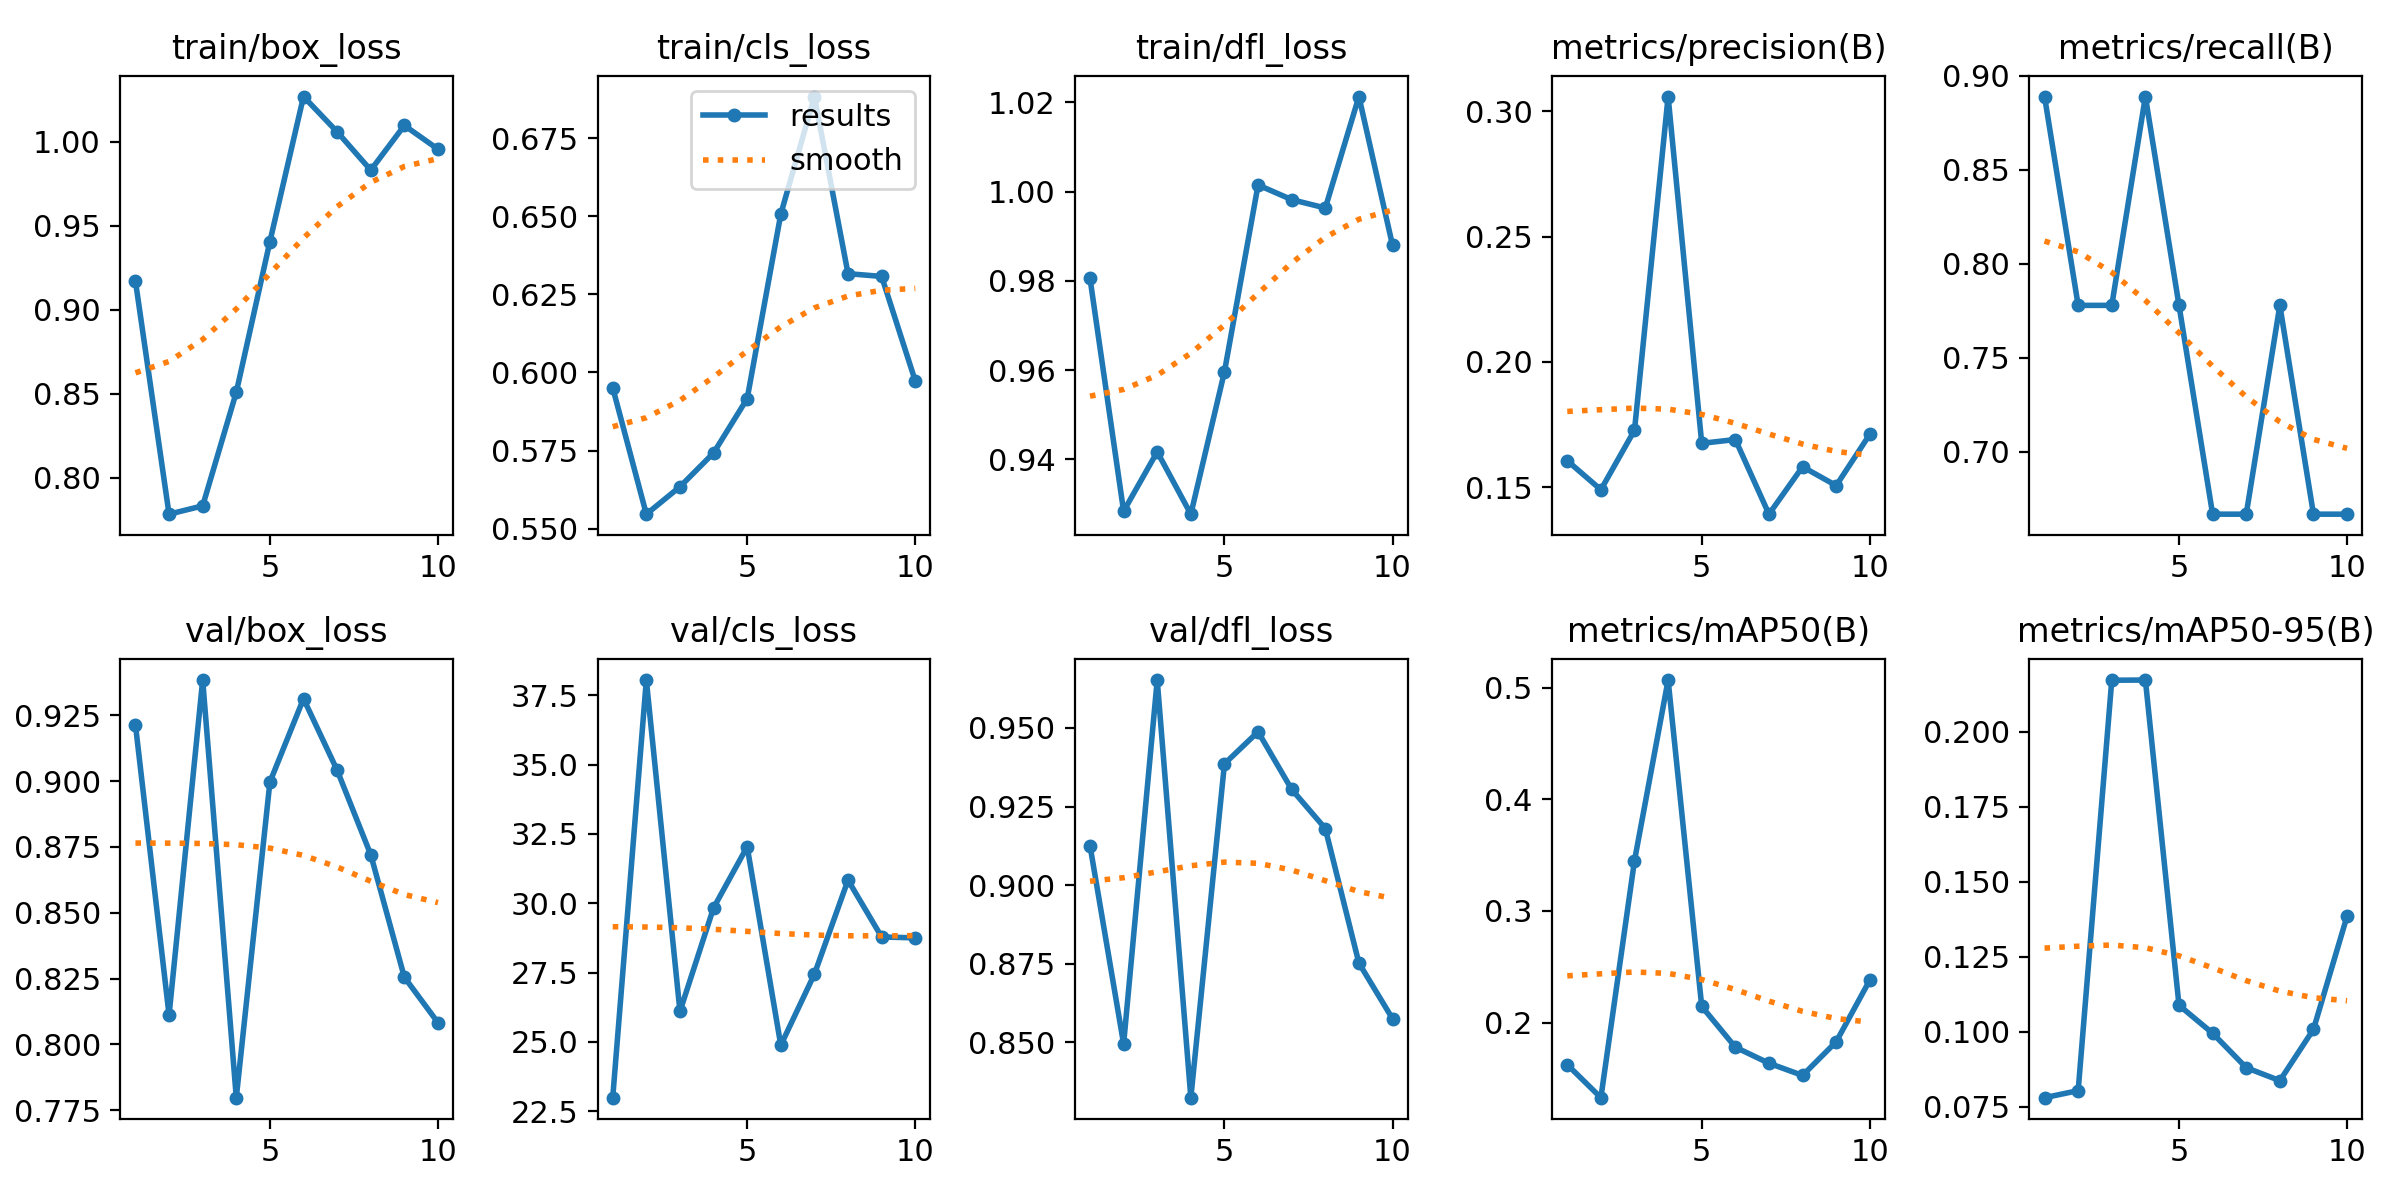

Source data for this figure (header and first rows):
epoch, time, train/box_loss, train/cls_loss, train/dfl_loss, metrics/precision(B), metrics/recall(B), metrics/mAP50(B), metrics/mAP50-95(B), val/box_loss, val/cls_loss, val/dfl_loss, lr/pg0, lr/pg1, lr/pg2
1, 9.596, 0.9171, 0.5951, 0.9806, 0.1606, 0.8889, 0.1624, 0.07799, 0.9213, 22.99, 0.9126, 0.00016, 0.00016, 0.00016
2, 12.08, 0.7784, 0.5546, 0.9284, 0.149, 0.7778, 0.1328, 0.08033, 0.8111, 38.05, 0.8495, 0.0003063, 0.0003063, 0.0003063
3, 14.22, 0.7834, 0.5634, 0.9417, 0.1727, 0.7778, 0.345, 0.2171, 0.9384, 26.1, 0.9652, 0.000417, 0.000417, 0.000417
4, 17.69, 0.8509, 0.5742, 0.9277, 0.306, 0.8889, 0.5067, 0.2172, 0.7797, 29.83, 0.8324, 0.0004921, 0.0004921, 0.0004921
5, 20.04, 0.9406, 0.5916, 0.9596, 0.1675, 0.7778, 0.2145, 0.1088, 0.8996, 32.04, 0.9386, 0.0005315, 0.0005315, 0.0005315
6, 21.65, 1.027, 0.6507, 1.001, 0.169, 0.6667, 0.178, 0.09946, 0.9313, 24.88, 0.9488, 0.0005353, 0.0005353, 0.0005353
7, 23.15, 1.006, 0.6884, 0.9982, 0.1392, 0.6667, 0.1636, 0.08799, 0.9041, 27.44, 0.9305, 0.0005034, 0.0005034, 0.0005034
8, 24.58, 0.9831, 0.6316, 0.9963, 0.1582, 0.7778, 0.1527, 0.08366, 0.872, 30.83, 0.918, 0.0004359, 0.0004359, 0.0004359
9, 25.95, 1.01, 0.6308, 1.021, 0.1507, 0.6667, 0.1829, 0.1008, 0.8255, 28.79, 0.8752, 0.0003328, 0.0003328, 0.0003328
10, 27.28, 0.9955, 0.5973, 0.988, 0.1711, 0.6667, 0.2381, 0.1385, 0.8082, 28.75, 0.8575, 0.000194, 0.000194, 0.000194
